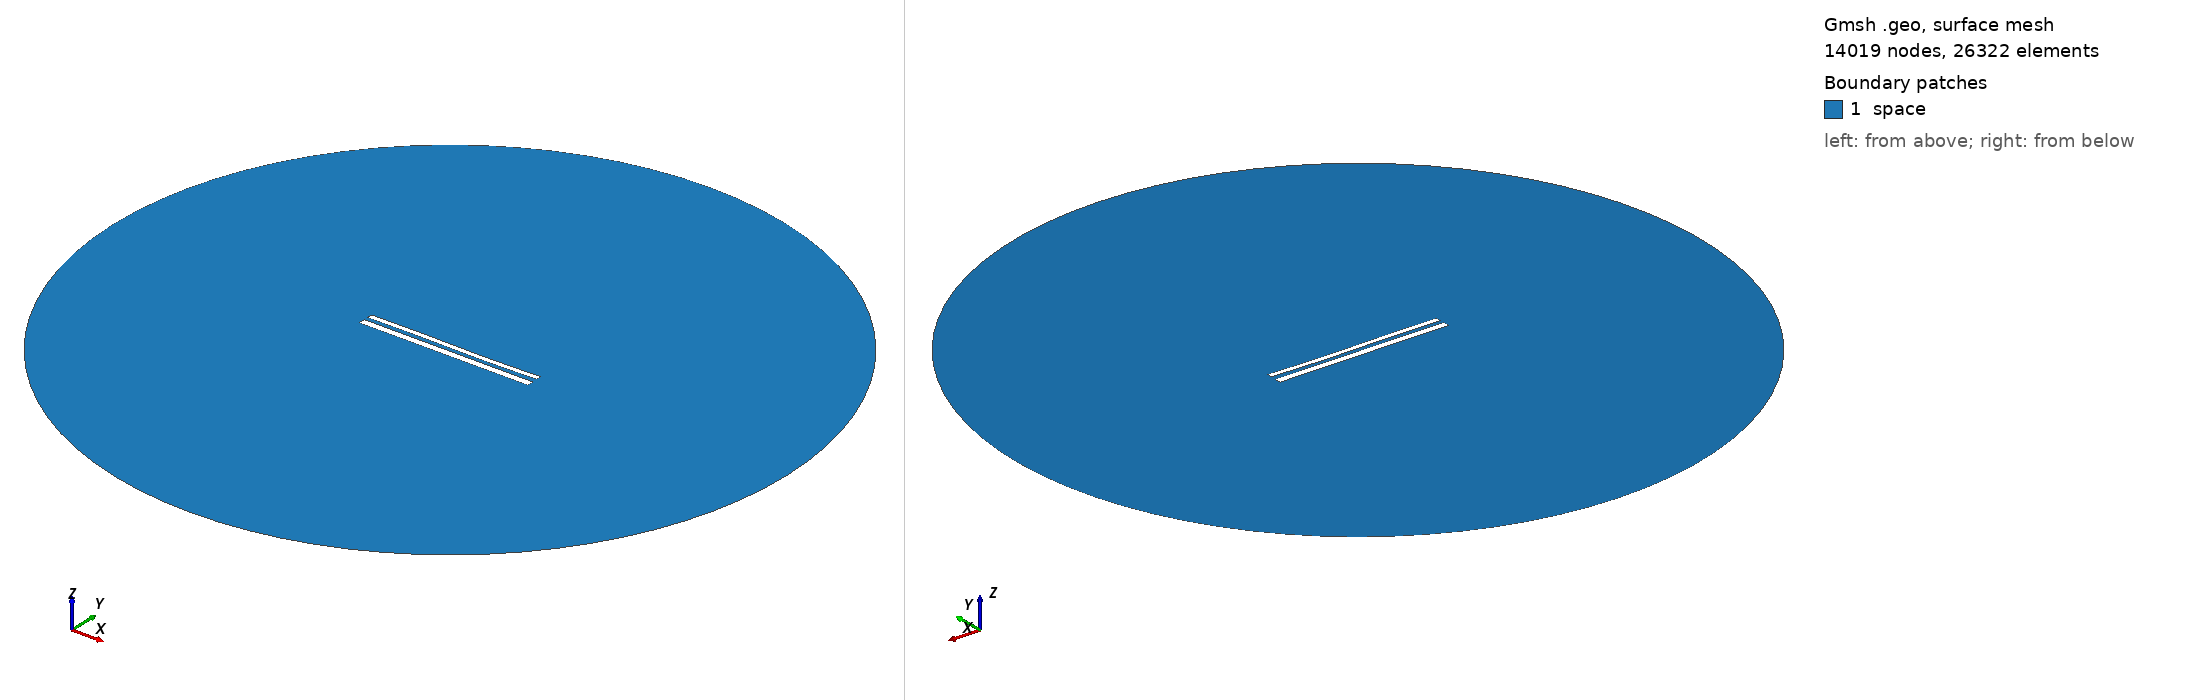

Gmsh geometry script, surface-meshed: 14019 nodes, 26322 surface elements. Boundary patches (legend numbers): 1 space. Left view from above one corner, right view from below the opposite corner. Legend entries are the model's physical surfaces. The drawing asked Gmsh for element sizes between 1% and 20% of the model's largest extent; the script's own settings can give other sizes.

=== 11673.geo (drawn) ===
//---------------------------------------
// Geometry kernel
//---------------------------------------

SetFactory("OpenCASCADE");



//---------------------------------------
// Parameters of the geometry
//---------------------------------------

// Overetch of the upper plate
overetch = 0.375;

// Distance between the plates
distance = 2.25;

// Discretization over the x axis (for the deformation)
nx = 50; 

// Length of the plate
L = 100 - overetch; 

// Number of modes
n = 4; 

// 1st mode coefficient
coeff(1) = 0.07499999999999998;
beta(1) = 0.596864 * 3.1415926535 / L;

// 2nd mode coefficient
coeff(2) = -0.075;
beta(2) = 1.49418 * 3.1415926535 / L;

// 3rd mode coefficient
coeff(3) = 0.15;
beta(3) = 2.50025 * 3.1415926535 / L;

// 4th mode coefficient
coeff(4) = 0.0;
beta(4) = 3.49999 * 3.1415926535 / L;



//---------------------------------------
// Upper plate (deformed rectangle)
//---------------------------------------

// Coordiantes of the upper plate
xmin = -50;
xmax = 50 - overetch;

// Height of the upper plate
yheight = 4 - 2 * overetch;

// Indexes of the points
UpperID[] = {};
LowerID[] = {};
LeftID[] = {};
RightID[] = {};

// Point index
p = 1;

// Horizontal edges
For i In {1:nx}
    x = xmin + (i-1)*(xmax - xmin)/(nx-1);

    y_bottom = distance / 2 + overetch;
    For j In {1:n}
        C = (Cosh(beta(j)*L) + Cos(beta(j)*L)) / (Sinh(beta(j)*L) + Sin(beta(j)*L));
        y_bottom  = y_bottom + coeff(j) * (Cosh(beta(j)*(x+50)) - Cos(beta(j)*(x+50)) - C * (Sinh(beta(j)*(x+50)) - Sin(beta(j)*(x+50))));
    EndFor

    y_top = y_bottom + yheight;

    Point(p) = {x, y_top, 0, 1.0};
    UpperID[i] = p;
    p = p + 1;

    Point(p) = {x, y_bottom, 0, 1.0};
    LowerID[i] = p;
    p = p + 1;
EndFor

// Create point lists
UpperPts[] = {}; LowerPts[] = {};
For i In {1:nx}
  UpperPts[] += {UpperID[i]};
  LowerPts[] += {LowerID[i]};
EndFor

// Build splines
Spline(1) = {UpperPts[]};
Spline(2) = {LowerPts[]};
Line(3) = {LowerPts[nx-1], UpperPts[nx-1]};
Line(4) = {LowerPts[0], UpperPts[0]};

// Build the plane surface
Curve Loop(1) = {2, 3, -1, -4};
Plane Surface(1) = {1};



//---------------------------------------
// Lower plate (rectangle)
//---------------------------------------

// Vertices
Point(1001) = {-50, -1, 0, 1.0};
Point(1002) = { 50, -1, 0, 1.0};
Point(1003) = { 50,  -5, 0, 1.0};
Point(1004) = {-50,  -5, 0, 1.0};

// Edges
Line(5) = {1001, 1002};
Line(6) = {1002, 1003};
Line(7) = {1003, 1004};
Line(8) = {1004, 1001};

// Plane surface
Line Loop(2) = {5, 6, 7, 8};
Plane Surface(2) = {2}; 



//---------------------------------------
// Outer (fictious) boundary
//---------------------------------------

// Points
Point(1005) = {0, 0, 0};       // Center
Point(1006) = {200, 0, 0};     // Start point
Point(1007) = {0, 200, 0};     // 90 degrees
Point(1008) = {-200, 0, 0};    // 180 degrees
Point(1009) = {0, -200, 0};    // 270 degrees

// Circle arcs (each needs start, center, end)
Circle(9) = {1006, 1005, 1007};
Circle(10) = {1007, 1005, 1008};
Circle(11) = {1008, 1005, 1009};
Circle(12) = {1009, 1005, 1006};

// Plane surface for the entire domain
Curve Loop(3) = {9, 10, 11, 12};
Surface(3) = {3};

// Subtract the plates from the whole domain to obtain the actual domain where we want to solve the equations
BooleanDifference{ Surface{3}; Delete; }{ Surface{1}; Surface{2}; Delete; }




//---------------------------------------
// Transfinite Lines/Curves
//---------------------------------------

// Set the number of points on the boundaries
r = 7;

// Plates
Transfinite Curve {1, 2} = 50*r Using Progression 1;
Transfinite Curve {3, 4} = 2*r Using Progression 1;
Transfinite Line {5, 7} = 50*r Using Progression 1;
Transfinite Line {6, 8} = 2*r Using Progression 1;

// Outer boundary
Transfinite Line {9, 10, 11, 12} = 20 Using Progression 1;



//---------------------------------------
// Physical groups
//---------------------------------------                

// Physical curves (boundaries)
Physical Line("force_segment", 10) = {2};
Physical Line("upper_plate", 11) = {1, 3, 4};
Physical Line("lower_plate", 12) = {5, 6, 7, 8};
Physical Line("boundary", 20) = {9, 10, 11, 12};

// Physical Surfaces
Physical Surface("space", 30) = {3};



//---------------------------------------
// 6. Generate the Mesh
//---------------------------------------

// 2D mesh generation
Mesh 2;
